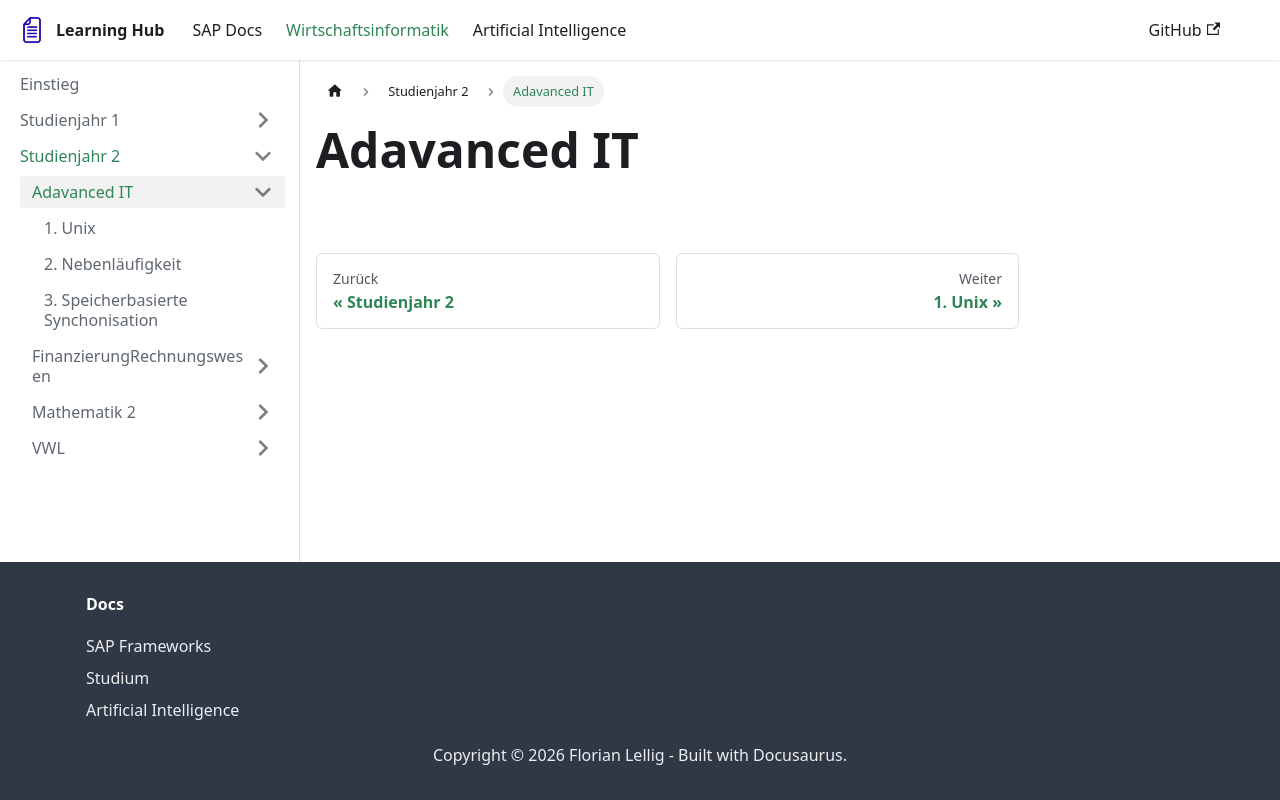

repository: FlorianLellig/FlorianLellig.github.io · page: docs-wiwi/Studienjahr-2/Advanced-IT/index.html · generator: docusaurus

# Adavanced IT
